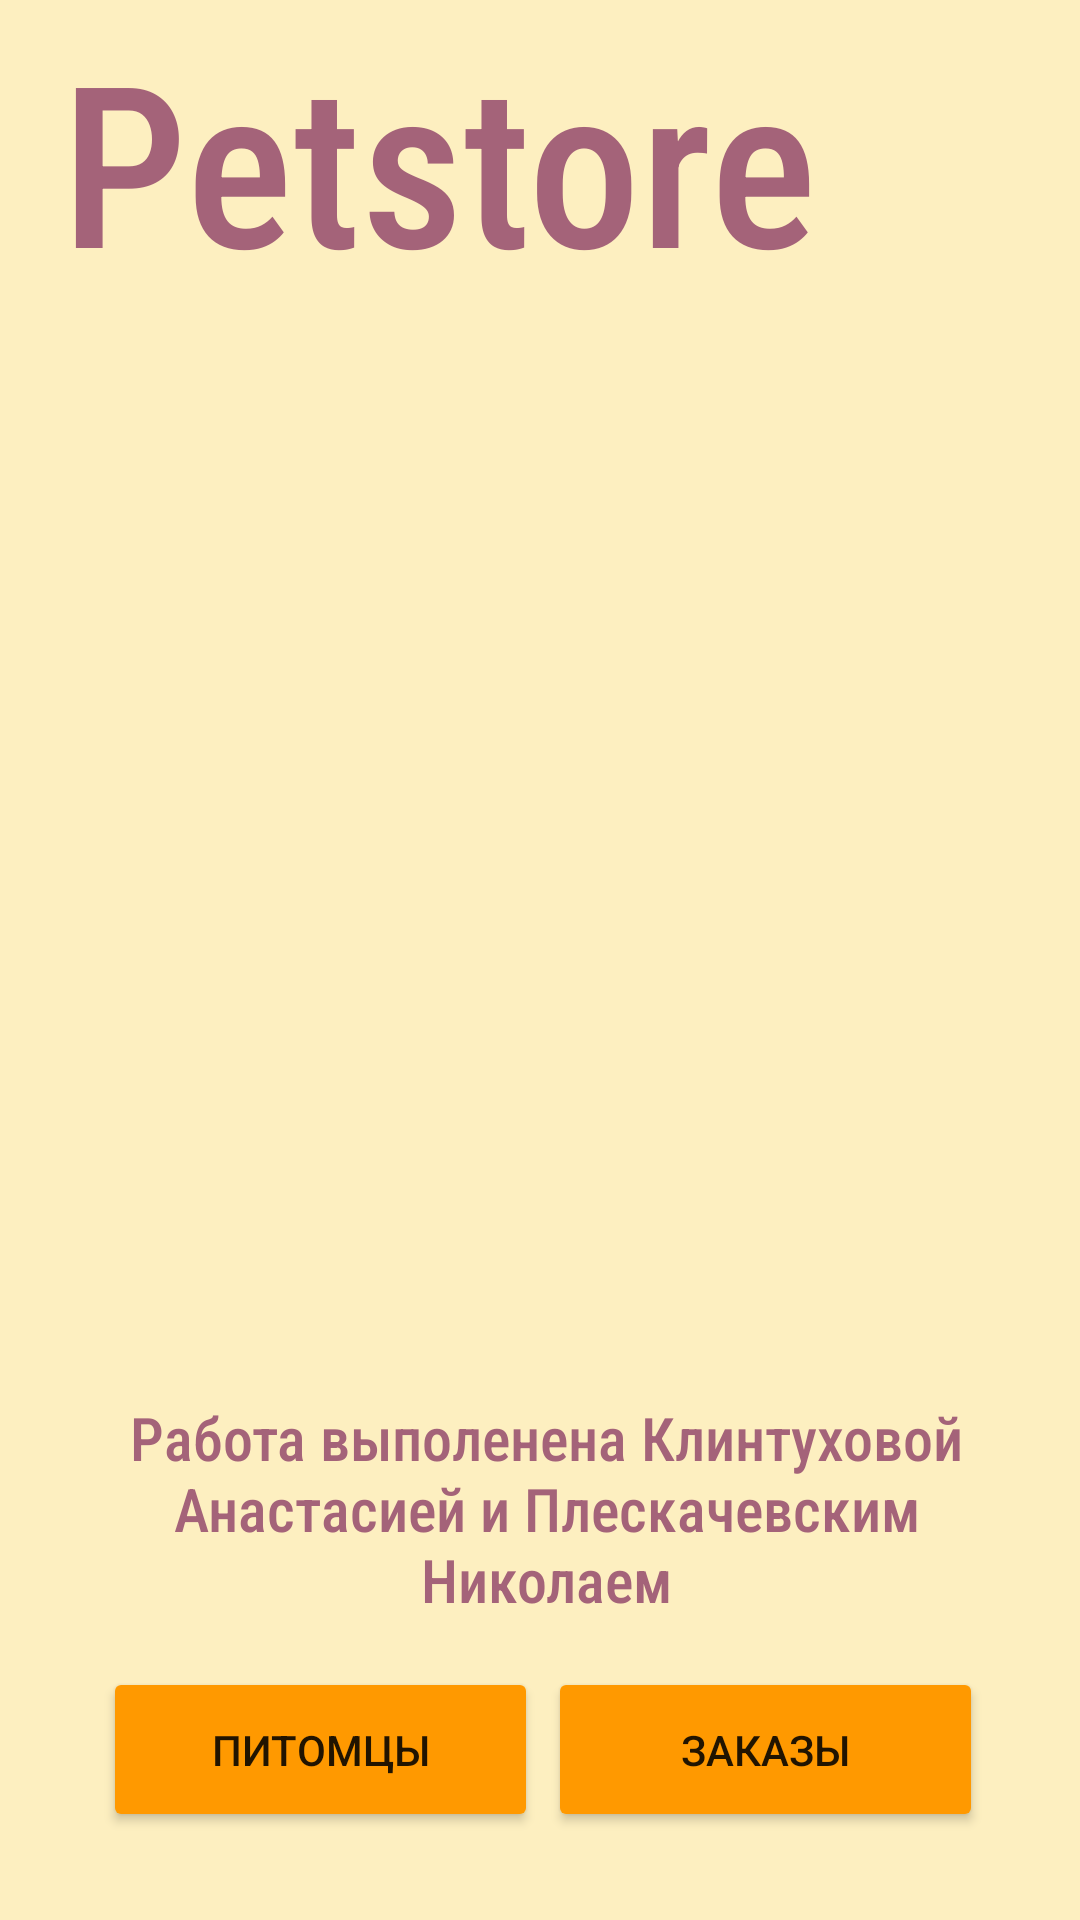

Write the Android layout XML for this screen, with the resource values it uses.
<!-- AndroidManifest.xml: application theme Theme.Flowers_k -->
<!-- res/layout/starting_screen.xml -->
<?xml version="1.0" encoding="utf-8"?>
<androidx.constraintlayout.widget.ConstraintLayout xmlns:android="http://schemas.android.com/apk/res/android"
    xmlns:app="http://schemas.android.com/apk/res-auto"
    xmlns:tools="http://schemas.android.com/tools"
    android:layout_width="match_parent"
    android:layout_height="match_parent"
    android:background="@color/purple_700"
    tools:context=".StartScreen">

    <ImageView
        android:id="@+id/imageView_clowns"
        android:layout_width="437dp"
        android:layout_height="704dp"
        app:layout_constraintBottom_toBottomOf="parent"
        app:layout_constraintEnd_toEndOf="parent"
        app:layout_constraintHorizontal_bias="0.956"
        app:layout_constraintStart_toStartOf="parent"
        app:layout_constraintTop_toBottomOf="@+id/textView2"
        app:layout_constraintVertical_bias="0.907"
        app:srcCompat="@drawable/yayay" />

    <Button
        android:id="@+id/button2"
        android:layout_width="145dp"
        android:layout_height="55dp"
        android:backgroundTint="@color/teal_200"
        android:onClick="onClickStore"
        android:text="@string/orders"
        app:cornerRadius="12dp"
        app:layout_constraintBottom_toBottomOf="parent"
        app:layout_constraintEnd_toEndOf="parent"
        app:layout_constraintHorizontal_bias="0.85"
        app:layout_constraintStart_toStartOf="parent"
        app:layout_constraintTop_toTopOf="parent"
        app:layout_constraintVertical_bias="0.95" />

    <Button
        android:id="@+id/button3"
        android:layout_width="145dp"
        android:layout_height="55dp"
        android:backgroundTint="@color/teal_200"
        android:onClick="onClickPet"
        android:text="@string/pets"
        app:cornerRadius="12dp"
        app:layout_constraintBottom_toBottomOf="parent"
        app:layout_constraintEnd_toEndOf="parent"
        app:layout_constraintHorizontal_bias="0.16"
        app:layout_constraintStart_toStartOf="parent"
        app:layout_constraintTop_toTopOf="parent"
        app:layout_constraintVertical_bias="0.95" /><TextView
        android:id="@+id/textView2"
        android:layout_width="260dp"
        android:layout_height="95dp"
        android:fontFamily="sans-serif-condensed-medium"
        android:text="@string/flowers"
        android:textColor="@color/purple_200"
        android:textColorHighlight="@color/white"
        android:textSize="75sp"
        app:layout_constraintBottom_toBottomOf="parent"
        app:layout_constraintEnd_toEndOf="parent"
        app:layout_constraintHorizontal_bias="0.203"
        app:layout_constraintStart_toStartOf="parent"
        app:layout_constraintTop_toTopOf="parent"
        app:layout_constraintVertical_bias="0.006" />

    <TextView
        android:id="@+id/textView3"
        android:layout_width="307dp"
        android:layout_height="98dp"
        android:fontFamily="sans-serif-condensed-medium"
        android:gravity="center"
        android:text="@string/clowns"
        android:textColor="@color/purple_200"
        android:textColorHighlight="@color/white"
        android:textSize="20sp"
        app:layout_constraintBottom_toBottomOf="parent"
        app:layout_constraintEnd_toEndOf="parent"
        app:layout_constraintHorizontal_bias="0.538"
        app:layout_constraintStart_toStartOf="parent"
        app:layout_constraintTop_toBottomOf="@+id/textView2"
        app:layout_constraintVertical_bias="0.802" />


    <Button
        android:id="@+id/btn_sound"
        style="?android:attr/borderlessButtonStyle"
        android:layout_width="20dp"
        android:layout_height="30dp"
        android:onClick="onClick"
        android:soundEffectsEnabled="false"
        app:layout_constraintBottom_toTopOf="@+id/textView3"
        app:layout_constraintEnd_toEndOf="parent"
        app:layout_constraintHorizontal_bias="0.46"
        app:layout_constraintStart_toStartOf="parent"
        app:layout_constraintTop_toBottomOf="@+id/textView2"
        app:layout_constraintVertical_bias="0.513"
        tools:text=" " />

    <ImageView
        android:id="@+id/imageView3"
        android:layout_width="64dp"
        android:layout_height="87dp"
        app:layout_constraintBottom_toBottomOf="parent"
        app:layout_constraintEnd_toEndOf="parent"
        app:layout_constraintHorizontal_bias="0.714"
        app:layout_constraintStart_toEndOf="@+id/textView2"
        app:layout_constraintTop_toTopOf="parent"
        app:layout_constraintVertical_bias="0.024"
        app:srcCompat="@drawable/log" />

    <Button
        android:id="@+id/btn_sound2"
        style="?android:attr/borderlessButtonStyle"
        android:layout_width="65dp"
        android:layout_height="77dp"
        android:onClick="onClickUser"
        app:layout_constraintBottom_toBottomOf="@+id/imageView3"
        app:layout_constraintEnd_toEndOf="@+id/imageView3"
        app:layout_constraintHorizontal_bias="0.0"
        app:layout_constraintStart_toStartOf="@+id/imageView3"
        app:layout_constraintTop_toTopOf="@+id/imageView3"
        tools:text=" " />


</androidx.constraintlayout.widget.ConstraintLayout>
<!-- resources referenced by this layout -->
<resources>
  <color name="purple_200">#a46379</color>
  <color name="purple_700">#fdefc0</color>
  <color name="teal_200">#FF9900</color>
  <color name="white">#FFFFFFFF</color>
  <string name="clowns">Работа выполенена Клинтуховой Анастасией и Плескачевским Николаем</string>
  <string name="flowers">Petstore</string>
  <string name="orders">Заказы</string>
  <string name="pets">Питомцы</string>
  <style name="Theme.Flowers_k" parent="Theme.MaterialComponents.DayNight.NoActionBar">
          
          <item name="colorPrimary">@color/purple_500</item>
          <item name="colorPrimaryVariant">@color/purple_500</item>
          <item name="colorOnPrimary">@color/white</item>
          
          <item name="colorSecondary">@color/teal_200</item>
          <item name="colorSecondaryVariant">@color/teal_700</item>
          <item name="colorOnSecondary">@color/teal_700</item>
          
          <item name="android:statusBarColor">?attr/colorPrimaryVariant</item>
          
      </style>
  <color name="purple_500">#FEB640</color>
  <color name="teal_700">#ffdf7c</color>
</resources>
